4-way image classification set "dataset" from GitHub (akifsari-dev/derin_ogrenme); label vocabulary: address, company, date, total.

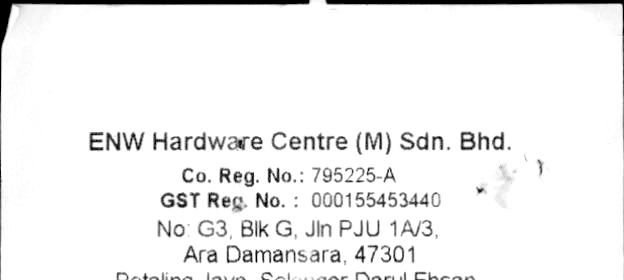
Label: company

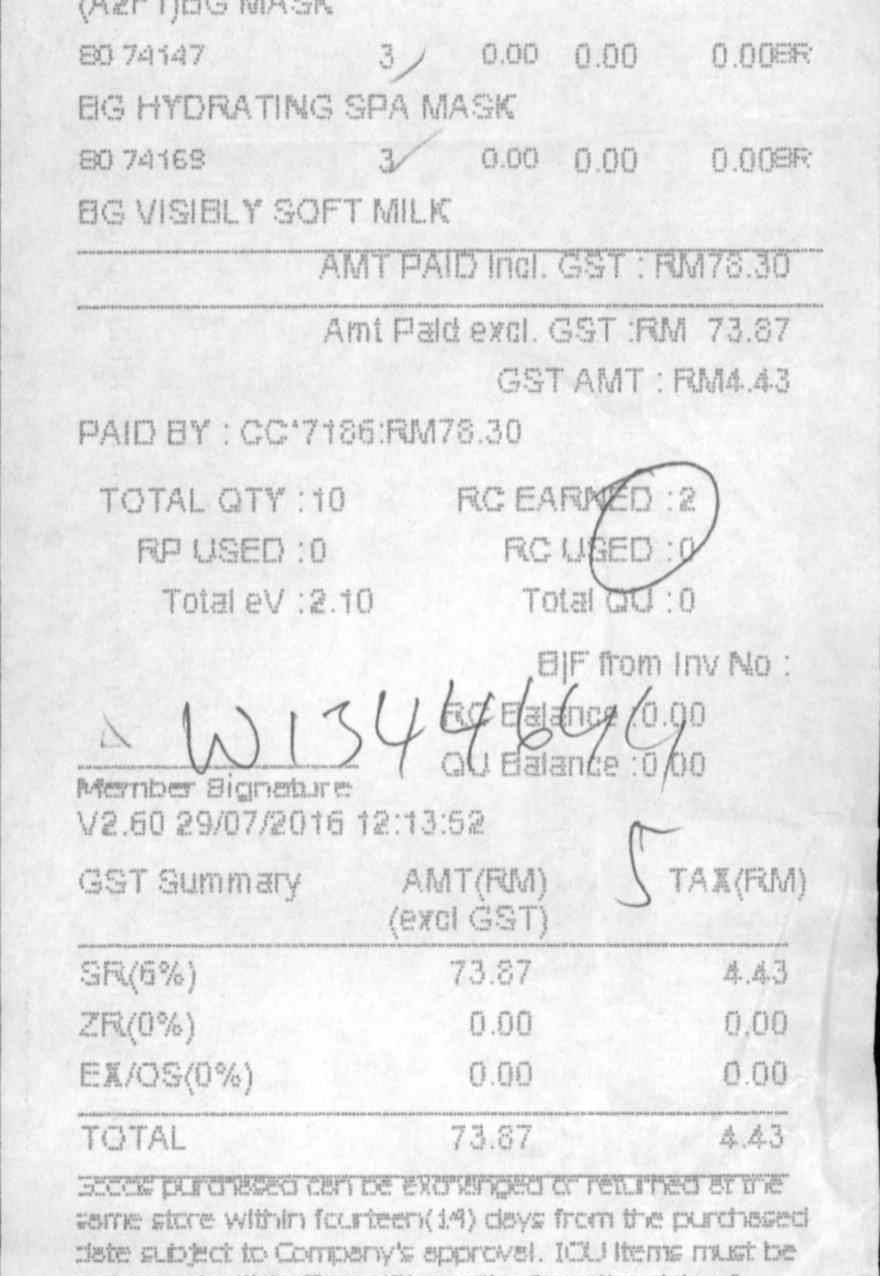
Label: total

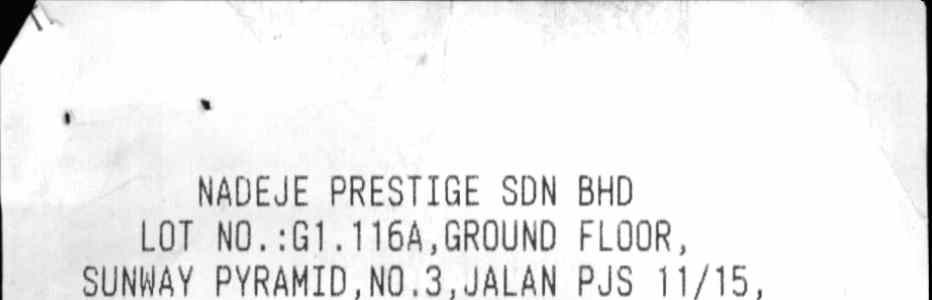
Label: company

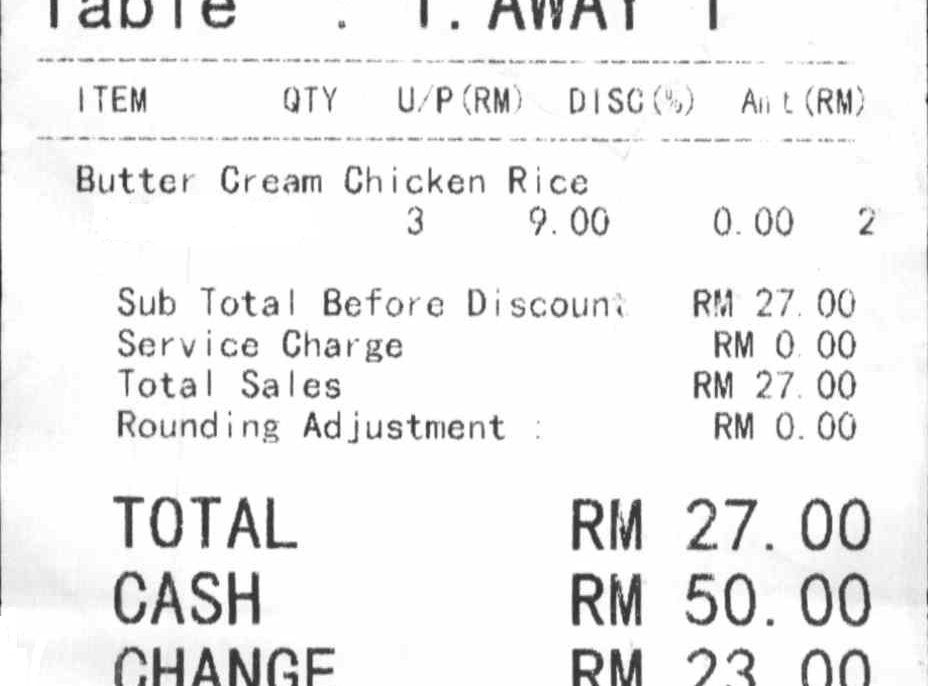
Label: total

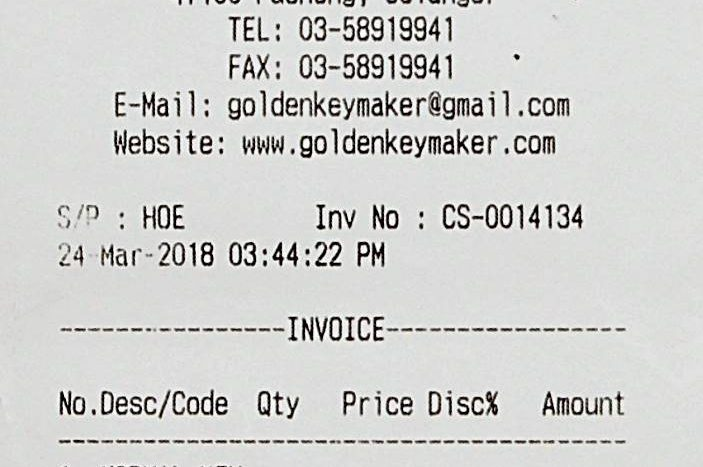
Label: date

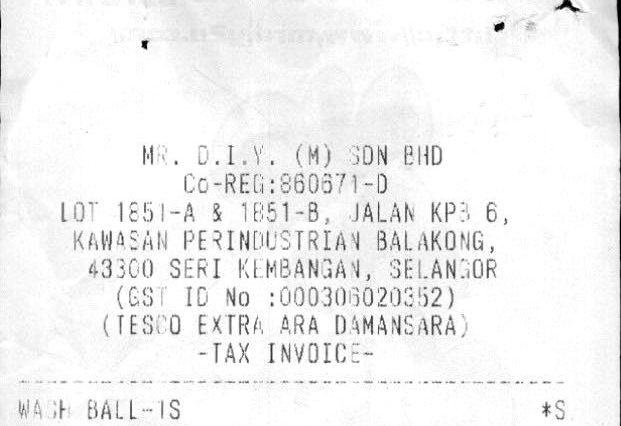
Label: address
